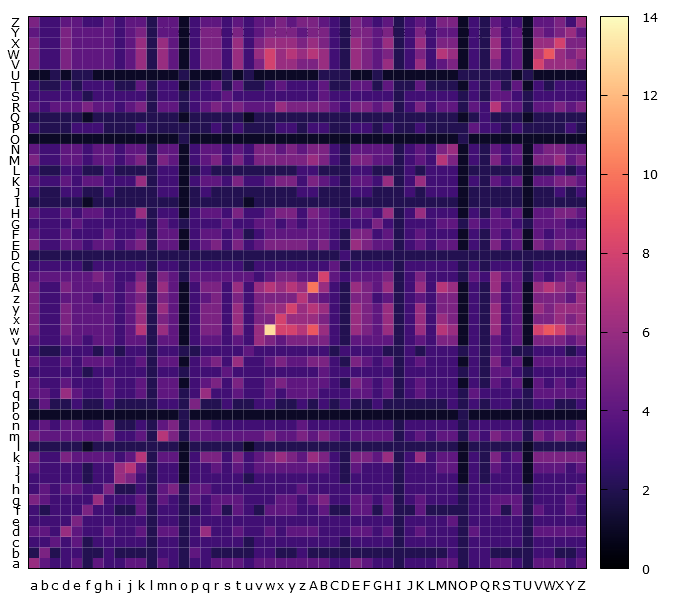

Values plotted in this chart, from the file beside it:
, a, b, c, d, e, f, g, h, i, j, k, l, m, n, o, p, q, r, s, t, u, v, w
a, 6, 4, 3, 3, 4, 2, 4, 3, 3, 4, 4, 2, 4, 3, 2, 3, 3, 4, 4, 4, 3, 4, 4
b, 2, 5, 2, 3, 3, 2, 2, 3, 2, 2, 2, 2, 3, 3, 2, 4, 3, 2, 2, 2, 2, 3, 3
c, 3, 3, 4, 3, 4, 2, 3, 3, 3, 3, 3, 2, 3, 3, 2, 3, 3, 3, 3, 3, 2, 3, 3
d, 4, 4, 3, 6, 4, 3, 3, 4, 3, 3, 4, 2, 4, 4, 2, 3, 6, 3, 3, 4, 3, 3, 4
e, 3, 3, 3, 3, 5, 3, 3, 3, 3, 3, 3, 2, 3, 3, 2, 3, 3, 3, 3, 3, 3, 3, 3
f, 3, 2, 3, 3, 3, 5, 3, 3, 2, 2, 4, 2, 3, 3, 2, 2, 3, 4, 2, 4, 3, 2, 4
g, 5, 4, 3, 3, 3, 3, 6, 3, 3, 3, 4, 2, 4, 3, 2, 4, 3, 4, 4, 4, 3, 3, 3
h, 3, 4, 3, 4, 4, 3, 3, 5, 2, 2, 3, 2, 4, 5, 2, 4, 4, 3, 3, 3, 3, 3, 3
i, 3, 3, 3, 3, 3, 2, 3, 3, 6, 5, 3, 2, 3, 3, 1, 3, 3, 3, 3, 3, 2, 3, 3
j, 4, 3, 3, 3, 3, 2, 3, 3, 6, 7, 4, 2, 3, 3, 1, 3, 3, 4, 3, 4, 3, 4, 4
k, 5, 3, 3, 5, 4, 4, 4, 4, 3, 4, 7, 2, 4, 4, 1, 3, 5, 5, 3, 5, 3, 4, 5
l, 2, 2, 2, 2, 2, 1, 2, 2, 2, 2, 2, 2, 2, 2, 1, 2, 2, 2, 2, 2, 1, 2, 2
m, 5, 4, 4, 4, 4, 4, 4, 5, 3, 3, 4, 2, 7, 5, 2, 4, 4, 4, 4, 4, 4, 4, 5
n, 3, 4, 3, 4, 4, 3, 3, 5, 2, 2, 3, 2, 4, 5, 2, 4, 4, 3, 3, 3, 3, 3, 3
o, 1, 1, 1, 1, 1, 1, 1, 1, 1, 1, 1, 1, 1, 1, 2, 1, 1, 1, 1, 1, 1, 1, 1
p, 2, 4, 2, 2, 3, 2, 2, 3, 2, 2, 2, 2, 3, 3, 2, 5, 2, 2, 3, 2, 2, 3, 3
q, 4, 4, 3, 6, 4, 3, 3, 4, 3, 3, 4, 2, 4, 4, 2, 3, 6, 3, 3, 4, 3, 3, 4
r, 4, 3, 3, 4, 3, 3, 3, 4, 3, 3, 4, 2, 4, 4, 1, 3, 4, 5, 3, 5, 3, 3, 4
s, 3, 3, 3, 3, 3, 2, 3, 3, 3, 3, 3, 2, 3, 3, 2, 3, 3, 3, 4, 3, 3, 3, 3
t, 4, 3, 3, 4, 3, 4, 4, 4, 3, 3, 4, 2, 4, 4, 1, 3, 4, 5, 3, 6, 3, 3, 4
u, 3, 2, 2, 3, 3, 3, 2, 3, 2, 3, 3, 2, 3, 3, 2, 2, 3, 3, 3, 3, 4, 3, 3
v, 4, 3, 3, 4, 4, 3, 4, 4, 3, 4, 4, 2, 4, 4, 1, 3, 4, 4, 3, 4, 3, 6, 5
w, 5, 3, 3, 5, 4, 4, 4, 4, 3, 4, 7, 2, 6, 4, 1, 3, 5, 5, 3, 6, 3, 6, 13
x, 5, 3, 3, 5, 4, 4, 4, 4, 3, 4, 6, 2, 5, 4, 1, 3, 5, 5, 3, 6, 3, 5, 5
y, 5, 3, 3, 5, 4, 4, 4, 4, 3, 4, 6, 2, 6, 4, 1, 3, 5, 5, 3, 6, 3, 5, 6
z, 5, 3, 3, 4, 4, 4, 3, 4, 3, 4, 5, 2, 5, 4, 1, 3, 4, 5, 3, 5, 3, 5, 5
A, 5, 3, 3, 5, 4, 4, 4, 4, 3, 4, 6, 2, 6, 4, 1, 3, 5, 5, 3, 6, 3, 6, 7
B, 4, 4, 4, 4, 4, 4, 5, 4, 3, 3, 5, 2, 5, 4, 2, 4, 4, 4, 4, 4, 4, 3, 4
C, 3, 3, 3, 3, 3, 2, 3, 3, 3, 3, 3, 2, 3, 3, 2, 3, 3, 3, 3, 3, 2, 3, 3
D, 2, 2, 2, 2, 2, 2, 2, 2, 2, 2, 2, 2, 2, 2, 2, 2, 2, 2, 2, 2, 2, 2, 2
E, 5, 3, 3, 4, 4, 3, 4, 4, 3, 4, 5, 2, 4, 4, 1, 3, 4, 5, 3, 5, 3, 4, 5
F, 4, 3, 3, 4, 3, 3, 3, 4, 3, 3, 4, 2, 4, 4, 1, 3, 4, 4, 3, 4, 2, 3, 4
G, 3, 3, 3, 3, 4, 3, 3, 3, 3, 3, 3, 2, 4, 3, 2, 3, 3, 3, 4, 3, 3, 4, 4
H, 4, 3, 3, 4, 3, 4, 4, 3, 3, 3, 6, 2, 3, 3, 1, 3, 4, 4, 3, 5, 3, 3, 4
I, 2, 2, 2, 2, 2, 1, 2, 2, 2, 2, 2, 2, 2, 2, 1, 2, 2, 2, 2, 2, 1, 2, 2
J, 3, 2, 2, 3, 3, 2, 2, 3, 2, 2, 2, 2, 3, 3, 1, 2, 3, 2, 2, 2, 2, 2, 2
K, 4, 3, 3, 4, 3, 4, 4, 3, 3, 3, 6, 2, 3, 3, 1, 3, 4, 4, 3, 5, 3, 3, 4
L, 3, 2, 2, 3, 3, 2, 2, 3, 2, 2, 2, 2, 3, 3, 1, 2, 3, 2, 2, 2, 2, 2, 2
M, 5, 3, 3, 4, 4, 3, 4, 4, 3, 4, 5, 2, 5, 4, 1, 3, 4, 5, 3, 5, 3, 5, 5
N, 4, 3, 3, 4, 4, 3, 4, 4, 3, 4, 4, 2, 4, 4, 1, 3, 4, 4, 3, 4, 3, 5, 5
O, 1, 1, 1, 1, 1, 1, 1, 1, 1, 1, 1, 1, 1, 1, 2, 1, 1, 1, 1, 1, 1, 1, 1
P, 3, 2, 2, 2, 3, 3, 3, 2, 2, 2, 3, 2, 2, 2, 2, 2, 2, 3, 2, 3, 2, 2, 2
Q, 2, 2, 2, 2, 2, 1, 2, 2, 2, 2, 2, 2, 2, 2, 1, 2, 2, 2, 2, 2, 1, 2, 2
R, 4, 3, 4, 4, 4, 5, 4, 4, 3, 4, 5, 2, 4, 4, 2, 3, 4, 5, 4, 5, 4, 4, 4
S, 3, 3, 3, 3, 3, 2, 3, 3, 3, 3, 3, 2, 3, 3, 2, 3, 3, 3, 4, 3, 3, 3, 3
T, 3, 2, 2, 3, 2, 3, 3, 3, 2, 2, 4, 2, 3, 3, 1, 2, 3, 4, 2, 4, 2, 2, 3
U, 1, 1, 2, 1, 2, 2, 1, 1, 1, 1, 1, 1, 1, 1, 2, 1, 1, 1, 2, 1, 2, 1, 1
V, 5, 3, 3, 5, 4, 4, 4, 4, 3, 4, 6, 2, 6, 4, 1, 3, 5, 5, 3, 6, 3, 5, 8
W, 5, 3, 3, 5, 4, 4, 4, 4, 3, 4, 6, 2, 6, 4, 1, 3, 5, 5, 3, 6, 3, 6, 8
X, 5, 3, 3, 5, 4, 4, 4, 4, 3, 4, 6, 2, 6, 4, 1, 3, 5, 5, 3, 6, 3, 5, 6
Y, 4, 3, 3, 5, 4, 4, 4, 4, 3, 4, 5, 2, 4, 4, 1, 3, 5, 5, 3, 5, 3, 4, 5
Z, 5, 3, 3, 4, 4, 3, 3, 4, 3, 4, 4, 2, 4, 4, 1, 3, 4, 4, 3, 4, 3, 4, 4
